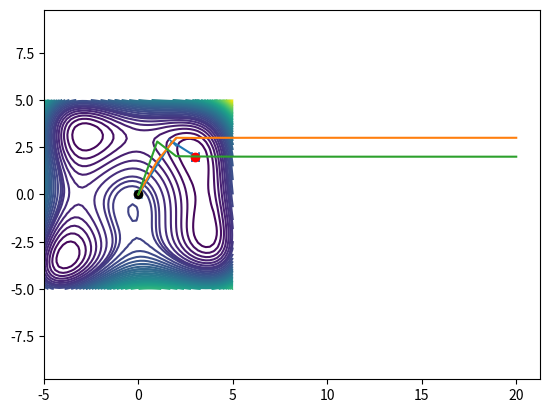

Source code (Python):
# -*- coding: utf-8 -*-
"""
Created on Tue Mar 31 12:47:00 2020

[redacted]
"""
import time
import numpy as np
import numpy.linalg as linalg
import scipy.optimize as sopt
import matplotlib.pyplot as plt
from mpl_toolkits.mplot3d import axes3d
from numpy import sqrt, sin, cos, exp
pi = 3.14159

N = 20 # number of iterations
# values is an array and stores the next points obtained using Cauchy method
values = [np.array([0, 0])] # Initial point

# Objective function to be minimized
def f(x):
    return (x[0]**2+x[1]-11)**2+(x[0]+x[1]**2-7)**2

# Gradient of the function
def df(X):
    x = X[0]
    y = X[1]
    h = 10**-6
    val1 = (f([x+h, y])-f([x, y]))/h
    val2 = (f([x, y+h])-f([x, y]))/h
    return np.array([val1, val2])

##########################################################################

# Visualize 3d mesh plot of funtion
# fig = plt.figure()
# ax = fig.gca(projection="3d")
xmesh, ymesh = np.mgrid[-5:5:50j,-5:5:50j]
fmesh = f(np.array([xmesh, ymesh]))
# ax.plot_surface(xmesh, ymesh, fmesh)

#--------- Do not run these two codes together-------------- #

# Visualize the contour plot of function
plt.axis("equal")
plt.contour(xmesh, ymesh, fmesh)

##########################################################################

t = time.time()


for i in range(N):
    x = values[-1] # Using the index -1 directly gives the last point of array
    dir_ = -df(x) # Get the steepest direction
    
    # This is the function along the steepest direction in terms of alpha
    def f_alpha(alpha):
        return f(x + alpha*dir_)
    
    # This command returns optimal value of alpha, using inbuilt golden section search
    alpha_opt = sopt.golden(f_alpha)
    next_ = x + alpha_opt * dir_ 
    
    # Append this value to the values array
    values.append(next_)

elapsed = t-time.time()

# Visualize the points obtained by algorithm
plt.axis("equal")
plt.contour(xmesh, ymesh, fmesh, 50)
it_array = np.array(values)
plt.plot(it_array.T[0], it_array.T[1], "x-")

plt.plot(values[0][0], values[0][1], "o", color='black')
plt.plot(values[-1][0], values[-1][1], "o", color='red')

plt.plot(values)



